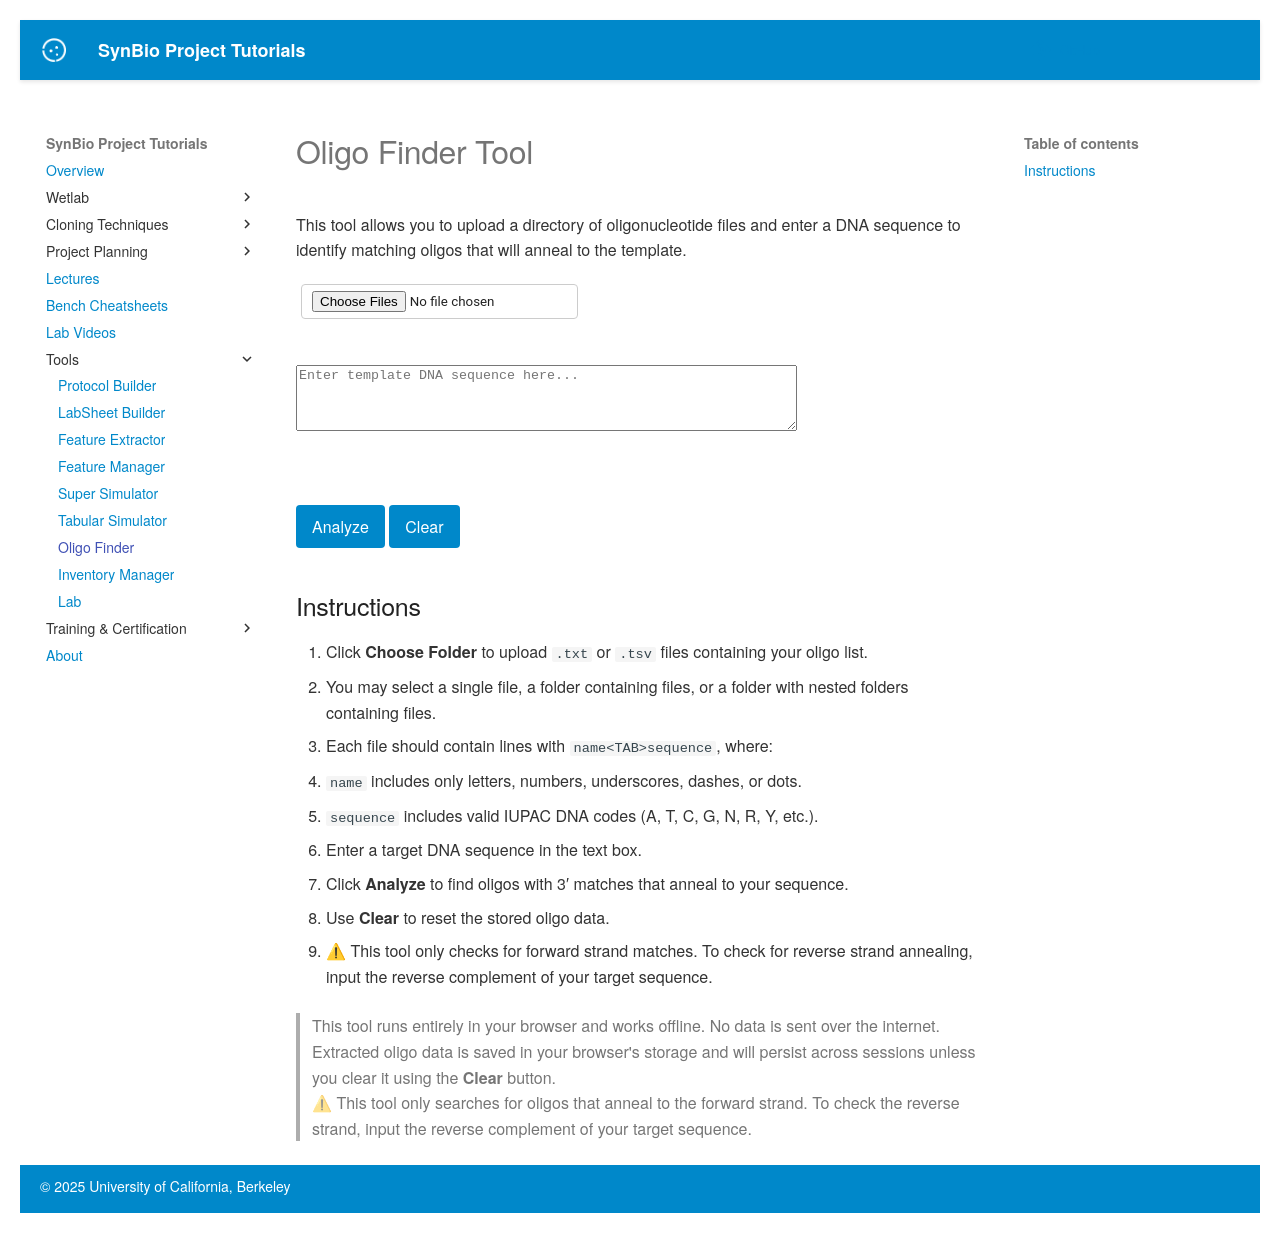

repository: UCB-BioE-Anderson-Lab/cloning-tutorials · page: tools/oligo_finder/index.html · generator: mkdocs

# Oligo Finder Tool

This tool allows you to upload a directory of oligonucleotide files and enter a DNA sequence to identify matching oligos that will anneal to the template.

<input type="file" id="oligoFolder" webkitdirectory multiple />
<br/><br/>
<textarea id="templateInput" placeholder="Enter template DNA sequence here..." rows="4" cols="60"></textarea>
<br/><br/>
<button onclick="analyzeOligos()">Analyze</button>
<button onclick="clearOligos()">Clear</button>
<div id="results"></div>

<script>
  const nameSeqRegex = /^[a-zA-Z0-9_.-]+$/;
  const dnaSeqRegex = /^[ATCGNRYMKSWHBVDN]{16,100}$/i;

  let oligoDict = {};
  let index3pDict = {};

  function saveToLocalStorage() {
    localStorage.setItem('oligoDict', JSON.stringify(oligoDict));
    localStorage.setItem('index3pDict', JSON.stringify(index3pDict));
  }

  function loadFromLocalStorage() {
    oligoDict = JSON.parse(localStorage.getItem('oligoDict') || '{}');
    index3pDict = JSON.parse(localStorage.getItem('index3pDict') || '{}');
  }

  function clearOligos() {
    localStorage.removeItem('oligoDict');
    localStorage.removeItem('index3pDict');
    oligoDict = {};
    index3pDict = {};
    displayOligoCount();
  }
  function displayOligoCount() {
    const count = Object.keys(oligoDict).length;
    document.getElementById('results').innerHTML = `✔ Loaded ${count} oligos.`;
  }

  document.getElementById('oligoFolder').addEventListener('change', async (event) => {
    oligoDict = {};
    index3pDict = {};
    const files = Array.from(event.target.files);
    for (const file of files) {
      if (!file.name.endsWith('.txt') && !file.name.endsWith('.tsv')) continue;
      const text = await file.text();
      const lines = text.split(/\r?\n/);
      for (const line of lines) {
        const [name, seq] = line.split('\t');
        if (!name || !seq) continue;
        const cleanName = name.trim();
        const cleanSeq = seq.trim().toUpperCase();
        if (!nameSeqRegex.test(cleanName)) continue;
        if (!dnaSeqRegex.test(cleanSeq)) continue;
        oligoDict[cleanName] = cleanSeq;
        const suffix = cleanSeq.slice(-6);
        if (!index3pDict[suffix]) index3pDict[suffix] = [];
        index3pDict[suffix].push(cleanName);
      }
    }
    saveToLocalStorage();
    displayOligoCount();
  });

  function analyzeOligos() {
    loadFromLocalStorage();
    const template = document.getElementById('templateInput').value.toUpperCase();
    const exactHits = [];
    const partialHits = [];
    const seenNames = new Set();

    for (let i = 12; i <= template.length - 6; i++) {
      const fragment = template.slice(i, i + 6);
      const candidates = index3pDict[fragment] || [];
      for (const name of candidates) {
        if (seenNames.has(name)) continue;
        const oligo = oligoDict[name];
        if (!oligo) continue;
        const oligoTail = oligo.slice(-16);
        const matchStart = template.indexOf(oligoTail);
        if (matchStart !== -1) {
          const pos3prime = matchStart + oligoTail.length - 1;
          seenNames.add(name);
          if (template.includes(oligo)) {
            exactHits.push([name, oligo, pos3prime]);
          } else {
            partialHits.push([name, oligo, pos3prime]);
          }
        }
      }
    }

    function renderTable(title, data) {
      if (data.length === 0) return '';
      return `
        <h3>${title}</h3>
        <table border="1" cellpadding="6" cellspacing="0">
          <thead>
            <tr>
              <th>Oligo Name</th>
              <th>Sequence</th>
              <th>3′ End Position</th>
            </tr>
          </thead>
          <tbody>
            ${data.map(([n, s, p]) => `<tr><td>${n}</td><td>${s}</td><td>${p}</td></tr>`).join('')}
          </tbody>
        </table>
      `;
    }

    const output =
      renderTable("Exact Matches (Full Sequence)", exactHits) +
      renderTable("Partial Matches (16 bp 3′ Annealing)", partialHits) +
      `<p><em>The “3′ End Position” indicates where the last base of the oligo aligns on the template sequence.</em></p>`;

    document.getElementById('results').innerHTML = output || 'No matches found.';
  }

  // Load oligos if they exist
  loadFromLocalStorage();
  displayOligoCount();
</script>


## Instructions

1. Click **Choose Folder** to upload `.txt` or `.tsv` files containing your oligo list.
   - You may select a single file, a folder containing files, or a folder with nested folders containing files.
2. Each file should contain lines with `name<TAB>sequence`, where:
   - `name` includes only letters, numbers, underscores, dashes, or dots.
   - `sequence` includes valid IUPAC DNA codes (A, T, C, G, N, R, Y, etc.).
3. Enter a target DNA sequence in the text box.
4. Click **Analyze** to find oligos with 3′ matches that anneal to your sequence.
5. Use **Clear** to reset the stored oligo data.

   - ⚠ This tool only checks for forward strand matches. To check for reverse strand annealing, input the reverse complement of your target sequence.

> This tool runs entirely in your browser and works offline. No data is sent over the internet.  
> Extracted oligo data is saved in your browser's storage and will persist across sessions unless you clear it using the **Clear** button.  
> ⚠ This tool only searches for oligos that anneal to the forward strand. To check the reverse strand, input the reverse complement of your target sequence.
